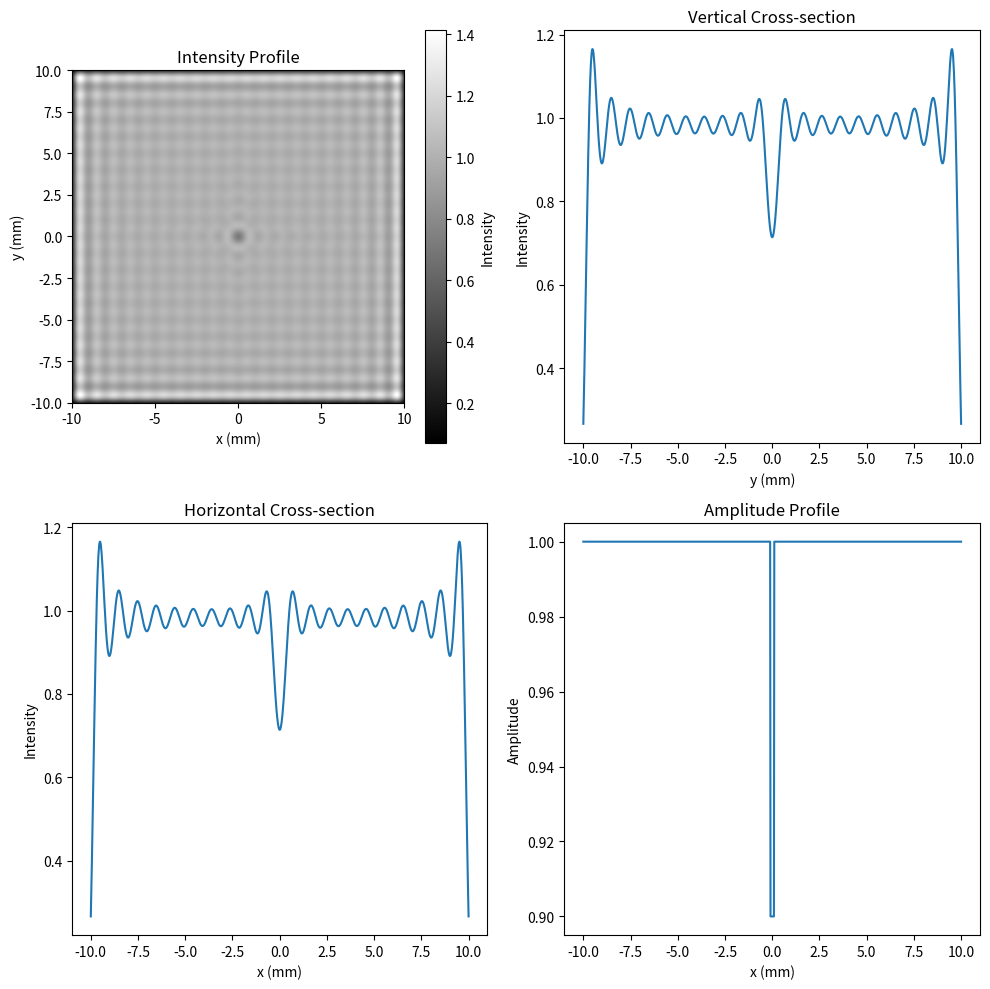

The matplotlib source for this figure:
import numpy as np
import matplotlib.pyplot as plt
from scipy.special import erf

# === PARAMETERS ===
# Simulation parameters with units that can be easily modified

# Wavelength in nanometers
wavelength_nm = 1000

# Pixel density in pixels per millimeter (sets pixels per unit length)
pixels_per_mm = 50

# Grid dimensions (number of pixels along x and y)
N = 1000   # Pixels in x direction
M = 1000  # Pixels in y direction

# Physical size of the ellipsoidal defect in millimeters
object_thickness_mm = 0.05     # Thickness of the object (mm)
a_mm = 0.100                     # Semi-major axis in x direction (mm)
b_mm = 0.200                     # Semi-minor axis in y direction (mm)

# Opacity parameter for the defect (0 = fully transparent, 1 = fully opaque)
opacity = 0.1

# Error function roll-off for smooth transition within defect in millimeters
defect_edge_smoothing_mm = 0.003  # Width of the defect edge transition (mm)

# Propagation distance in millimeters
propagation_distance_mm = 0  # Set propagation distance (e.g., 1 mm)

# Spatial filter cutoff frequency in cycles per millimeter
spatial_filter_cutoff_cpm = 2  # Set spatial filter cutoff (cycles/mm)

# Error function roll-off for the buffer zone in the padded area, in meters
buffer_edge_smoothing_mm = 0.5  # Width of the buffer edge roll-off (mm)

# Minimum padding width to add on each side before rounding up to the next
# power of two
min_padding = 320  # Minimum padding in pixels

# === UNIT CONVERSIONS ===
# Convert all units to meters for consistent calculations
wavelength = wavelength_nm * 1e-9
object_thickness = object_thickness_mm * 1e-3
a = a_mm * 1e-3
b = b_mm * 1e-3
defect_edge_smoothing = defect_edge_smoothing_mm * 1e-3
buffer_edge_smoothing = buffer_edge_smoothing_mm * 1e-3
propagation_distance = propagation_distance_mm * 1e-3
spatial_filter_cutoff = spatial_filter_cutoff_cpm * 1e3

# Calculate the physical field of view based on pixel
# density and grid dimensions
L_x = N / pixels_per_mm * 1e-3  # Field of view in x direction (meters)
L_y = M / pixels_per_mm * 1e-3  # Field of view in y direction (meters)


# === FUNCTION TO CALCULATE PADDED SIZE WITH MINIMUM BUFFER ===
def calculate_padded_size(size, min_padding=32):
    padded_size = size + 2 * min_padding
    return 2**int(np.ceil(np.log2(padded_size)))

# Calculate padded sizes for efficient FFT, adding minimum padding buffer
N_padded = calculate_padded_size(N, min_padding=min_padding)
M_padded = calculate_padded_size(M, min_padding=min_padding)

# Define the spatial frequency arrays based on pixel spacing in meters
d_x = L_x / N_padded  # Pixel spacing in x direction (meters per pixel)
d_y = L_y / M_padded  # Pixel spacing in y direction (meters per pixel)

# Define Fourier frequency arrays for each axis without using meshgrid
fx = np.fft.fftfreq(N_padded, d=d_x)
fy = np.fft.fftfreq(M_padded, d=d_y)

# === GRID SETUP ===
# Define x and y coordinates for the simulation grid (in physical units)
x = np.linspace(-L_x / 2, L_x / 2, N)  # Match N (x-direction)
y = np.linspace(-L_y / 2, L_y / 2, M)  # Match M (y-direction)

# Vectorized operations using broadcasting
X2 = x[:, np.newaxis]**2  # Shape (N, 1)
Y2 = y[np.newaxis, :]**2  # Shape (1, M)
t_xy = object_thickness * (1 - (X2 / a**2) - (Y2 / b**2))  # Broadcasting to shape (N, M)
t_xy[t_xy < 0] = 0

# Vectorized error function roll-off for the defect edge
r2 = X2 + Y2  # Broadcasting
distance_from_defect_edge = (a - np.sqrt(r2)) / defect_edge_smoothing
defect_transition = 0.5 * (1 + erf(distance_from_defect_edge))
t_xy *= defect_transition

# === AMPLITUDE AND PHASE MODULATION ===
# Define the amplitude mask based on opacity and the defect profile
amplitude_mask = 1 - opacity * (t_xy > 0).astype(float)

# Calculate the phase shift based on the thickness profile
delta_n = 1.5 - 1.0
phase_shift_xy = (2 * np.pi / wavelength) * delta_n * t_xy

# Initial plane wave and apply combined amplitude-phase modulation
initial_wave = np.ones((N, M), dtype=complex)
modulated_wave = initial_wave * amplitude_mask * np.exp(1j * phase_shift_xy)

# === BUFFER EDGE ROLL-OFF IN PADDING ZONE ===
# Create coordinate arrays for the padded grid using broadcasting
x_padded = np.linspace(-L_x / 2, L_x / 2, N_padded)[:, np.newaxis]  # Shape (N_padded, 1)
y_padded = np.linspace(-L_y / 2, L_y / 2, M_padded)[np.newaxis, :]  # Shape (1, M_padded)

# Calculate distance from edges using broadcasting
distance_from_edge_x = np.minimum(
    np.abs(x_padded - x_padded.min()),
    np.abs(x_padded - x_padded.max())
)  # Shape (N_padded, 1)

distance_from_edge_y = np.minimum(
    np.abs(y_padded - y_padded.min()),
    np.abs(y_padded - y_padded.max())
)  # Shape (1, M_padded)

# Calculate roll-off using broadcasting
buffer_rolloff = (0.5 * (1 + erf(3 * distance_from_edge_x / buffer_edge_smoothing)) * 
                 0.5 * (1 + erf(3 * distance_from_edge_y / buffer_edge_smoothing)))

# Pad the modulated wave
pad_x = ((N_padded - N) // 2, (N_padded - N) // 2)
pad_y = ((M_padded - M) // 2, (M_padded - M) // 2)
modulated_wave_padded = np.pad(modulated_wave, (pad_x, pad_y), mode='constant')

# Apply buffer roll-off
modulated_wave_padded *= buffer_rolloff

# === DEFINE THE FRESNEL TRANSFER FUNCTION, APPLY SPATIAL FILTER, AND PROPAGATE ===
# Fresnel transfer function for the specified propagation distance
H_x = np.exp(-1j * np.pi * wavelength * propagation_distance * fx**2)  # 1D x-component
H_y = np.exp(-1j * np.pi * wavelength * propagation_distance * fy**2)  # 1D y-component
H = H_x[:, np.newaxis] * H_y  # 2D transfer function with broadcasting

# Apply FFT for propagation
modulated_wave_fft = np.fft.fft2(modulated_wave_padded, s=(N_padded, M_padded))  # Forward FFT with padding

# Define the spatial filter mask in the frequency domain
filter_mask_x = np.abs(fx) <= spatial_filter_cutoff  # 1D filter along x-axis
filter_mask_y = np.abs(fy) <= spatial_filter_cutoff  # 1D filter along y-axis
filter_mask = filter_mask_x[:, np.newaxis] * filter_mask_y  # 2D filter with broadcasting

# Apply the spatial filter by masking high frequencies
filtered_wave_fft = modulated_wave_fft * filter_mask  # Apply the spatial filter

# Apply the transfer function and perform the inverse FFT
U_z = np.fft.ifft2(filtered_wave_fft * H)  # Apply transfer function and inverse FFT
intensity = np.abs(U_z)**2  # Full intensity without cropping

# Crop back to original grid size
start_x = (N_padded - N) // 2
end_x = start_x + N
start_y = (M_padded - M) // 2
end_y = start_y + M
intensity_cropped = intensity[start_x:end_x, start_y:end_y]

# === PLOTTING 2x2 GRID OF RESULTS ===
fig, axs = plt.subplots(2, 2, figsize=(10, 10))

# Top-left: Intensity profile
ax = axs[0, 0]
intensity_img = ax.imshow(intensity_cropped, cmap="gray", extent=(-L_x/2*1e3, L_x/2*1e3, -L_y/2*1e3, L_y/2*1e3))
ax.set_title("Intensity Profile")
ax.set_xlabel("x (mm)")
ax.set_ylabel("y (mm)")
fig.colorbar(intensity_img, ax=ax, label="Intensity")

# Bottom-left: Horizontal cross-section
ax = axs[1, 0]
center_y_idx = M // 2  # Use M for the y-axis
ax.plot(x * 1e3, intensity_cropped[:, center_y_idx])  # Plot intensity vs. x
ax.set_xlabel("x (mm)")
ax.set_ylabel("Intensity")
ax.set_title("Horizontal Cross-section")

# Top-right: Vertical cross-section
ax = axs[0, 1]
center_x_idx = N // 2  # Use N for the x-axis
ax.plot(y * 1e3, intensity_cropped[center_x_idx, :])  # Plot intensity vs. y
ax.set_xlabel("y (mm)")
ax.set_ylabel("Intensity")
ax.set_title("Vertical Cross-section")

# Bottom-right: Physical amplitude profile of defect
ax = axs[1, 1]
ax.plot(x * 1e3, amplitude_mask[:, center_y_idx])  # Plot amplitude vs. x
ax.set_xlabel("x (mm)")
ax.set_ylabel("Amplitude")
ax.set_title("Amplitude Profile")

plt.tight_layout()
plt.show()

